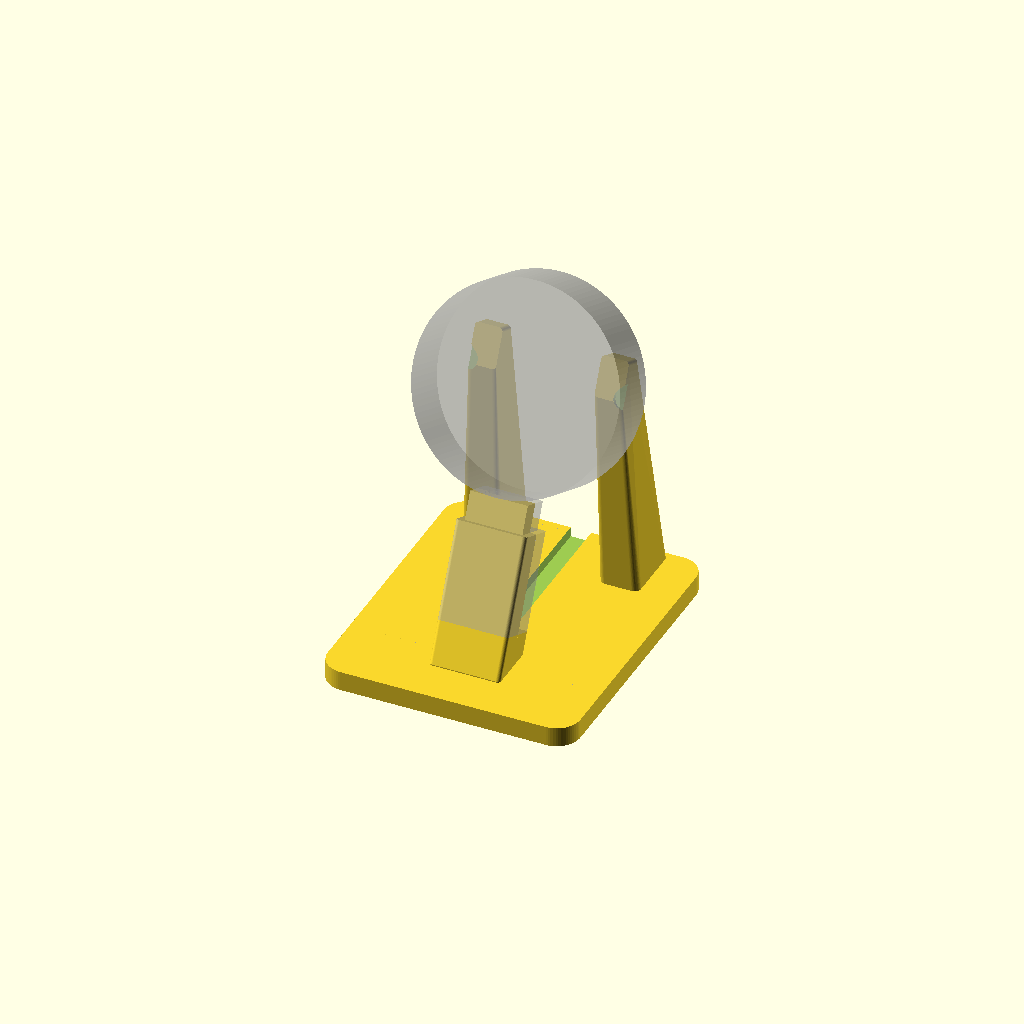
Cell 1: the model at its default parameters.
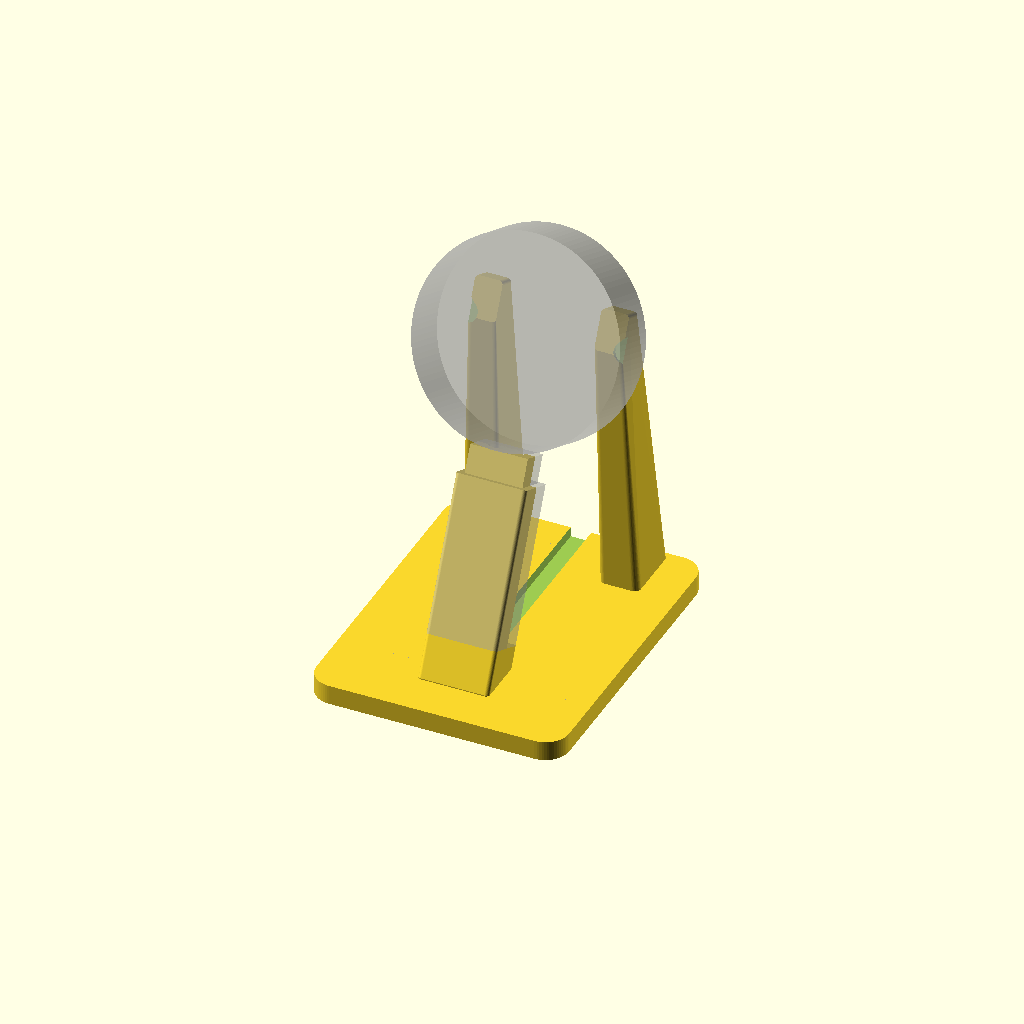
Cell 2: om_len = 29 (everything else at default).
All cells are drawn from one camera (rotation 55°, 0°, 25°, orthographic, colour scheme Cornfield), so only the parameter changes between them.
Source of the model, 3d-print/stand/stopwatch_split_stand.scad:
// =============================================================
//  M5Stack StopWatch  USB-C 充電スタンド【分割タワー版】
//  - プラグを持つ「塔」を前後 2 つに分割(つなぎ目は塔の左右の側面に来る)
//  - 塔の前半分は台と一体で印刷する(根元から抜けることがない)。後ろ半分だけが別部品
//  - 後ろ半分にプラグとケーブルを入れ、下の端を台の差し込み穴に上から差し込みながら前半分に合わせ、上からキャップで押さえる
//  - 塔の中:プラグのポケット/ケーブルの溝 → 後ろへ曲がって、後ろ半分の背面の出口から出る
//    出口はケーブルの反対側のコネクタ(10 × 4.5)が通る大きさ。先にコネクタを出口に通しておく
//  - 本体を抜く力:プラグ → キャップの天板 → キャップの輪 → 台と一体の前半分、と伝わる
//
//  ケーブル:Apple 純正 USB-C(樹脂部分 実測 幅10 × 厚さ4.5 × 長さ14.5、ケーブル約4.6)
//  本体:直径 52 / 厚さ 15.5 / USB-C は 6時の側面、背面からの高さ約 8.6
//
//  part = "stand"   台(背もたれの柱・塔の前半分つき)。そのまま印刷、サポート不要
//         "back"    塔の後ろ半分。分割面を下にして印刷、サポート不要
//         "collar"  上のキャップ。塔の上の端にかぶせ、天板(0.4)でプラグを押さえ、輪で前後の半分が開かないように押さえる。天板を下にして印刷
//         "assembly" 組み上がりの確認用
//  見た目:キャップ・塔の見えている部分・台の差し込み部を同じ外形(角丸の四角)にそろえ、1 本の柱に見えるようにした。
//          塔の上端(キャップの中)と下端(台の中)だけ細くして、キャップと差し込み部がそこにかぶさる
//  ピンは使わない
// =============================================================

part      = "stand";

/* [プラグ(Apple 純正 USB-C 実測)] */
om_w      = 10.0;
om_t      = 4.5;
om_len    = 14.5;
clr       = 0.15;   // ポケットの左右のすき間(片側)
clr_z     = 0.2;    // ポケットの前後のすき間(片側)。分割面が前後なので、ポケットの天井(ブリッジ)のたれ分を見込む
len_clear = 0.15;   // 長さ方向のすき間
cable_d   = 4.6;    // ケーブルの太さ
grip      = 0.2;    // ケーブルの溝をケーブルより細くする量(はさんでつかむ)
lip_t     = 0;      // 塔そのもののふちは無し(細すぎて刷れないため)。プラグは上のキャップの天板で押さえる
seat      = 0.4;    // 塔の上端(= プラグの樹脂の上面)と本体の側面の基準のすき間。台・塔の位置はこれで決まる(変えない)

/* [塔] */
wall      = 2.0;
drop      = 7.0;    // ポケットの底からケーブルが後ろへ曲がり始めるまで
bend_r    = 5.0;    // ケーブルの曲げ半径
sock_d    = 9.0;    // 後ろ半分を台に差し込む深さ
sock_clr  = 0.12;   // 差し込みのすき間(片側)
peg_gap   = 0.3;    // 塔の下端と差し込み穴の底のすき間(塔の段が差し込み部の上の面に乗って位置が決まる)

/* [ケーブルの出口] */
// ケーブルの出口(後ろ半分の背面):反対側のコネクタが通る大きさ
exit_w    = 11.0;
exit_h    = 5.4;

/* [柱の外形(キャップ・塔・台の差し込み部で共通)] */
out_x     = 9.0;    // 半幅(左右)
out_z     = 6.2;    // 半分の奥行き(前後)。USB-C の中心から
col_r     = 1.0;    // 縦の角の丸み

/* [上の留め輪(カラー)] */
// 塔の上の端に四角い輪をはめて、前後の半分を閉じたまま押さえる
col_h     = 7.0;    // 輪の高さ(天板の下)
col_wall  = 1.6;    // 輪の壁の厚み
col_clr   = 0.1;    // 塔とのすき間(片側)。緩ければ 0.05、入らなければ 0.15
cap_t     = 0.4;    // キャップの天板の厚み(= 差し込みが浅くなる量)。0.4 で充電できることを確認済み
win_w     = 9.0;    // 天板の窓(USB-C プラグ 8.25 × 2.4 + 余裕)
win_h     = 3.2;

/* [台] */
tilt      = 25;     // 後ろへの傾き(度)。卓上時計として見やすいように 25°
base_t    = 5.0;
base_w    = 64;
base_front= 12;
base_back = 13;
base_r    = 6;
sock_wall = 2.0;    // 差し込み穴まわりの壁
floor_t   = 1.6;    // 差し込み穴の底の厚み

/* [背もたれの柱] */
// 梁は付けず、柱そのものを太くして根元を広げる(根元ほど太い台形)
post_x    = 16;
pad_w     = 7;      // 柱の幅(左右)。内側の縁は X = 12.5(バンド 22mm が通る)
pad_h     = 10;
pad_y     = 4;
pad_t     = 5;      // 柱の厚み(後ろ側へ厚くする。本体に当たる面の位置は同じ)
pad_gap   = 0.5;
pad_r     = 1.0;    // 柱の角の丸み
foot_out  = 3;      // 根元を外側へ広げる量(内側はバンドが通るので広げない)
foot_back = 4;      // 根元の前側への広がり
foot_len  = 16;     // 根元の前後の長さ
// 背面のアダプタ板の M2 皿ネジ(X = ±20)の頭の逃げ:柱の当たり面に浅いくぼみ
screw_x   = 20;
screw_relief_d = 5.5;
screw_relief_h = 1.2;

/* [本体] */
body_r    = 26.0;
body_th   = 15.5;
usb_z     = 8.6;
plate_t   = 2.0;

$fn = 64;

// ---------- 塔の寸法(本体座標:X 3時, Y 12時, Z 画面側) ----------
pw     = om_w/2 + clr;
pz0    = usb_z - om_t/2 - clr_z; pz1 = usb_z + om_t/2 + clr_z;  // ポケットの奥行き(Z)
top_y  = -body_r - seat;                                        // 塔の上端(この上にキャップの天板が乗る)
// 上端(キャップの中):外形から輪の壁ぶん細い
tx     = out_x - col_clr - col_wall;
tz0    = usb_z - (out_z - col_clr - col_wall);  tz1 = usb_z + (out_z - col_clr - col_wall);
// 下端(台の差し込み穴の中):外形から差し込み部の壁ぶん細い
px     = out_x - sock_clr - sock_wall;
qz0    = usb_z - (out_z - sock_clr - sock_wall); qz1 = usb_z + (out_z - sock_clr - sock_wall);
oz0    = usb_z - out_z;          oz1 = usb_z + out_z;           // 外形の後ろ / 前の面
om_top = top_y - lip_t;
shelf  = om_top - om_len - len_clear;
cd     = cable_d - grip;                                        // ケーブルの溝の径
bend_y = shelf - drop;                                          // ここから後ろへ曲がる
exit_y = bend_y - bend_r;                                       // 背面から出るときの高さ
peg_top= exit_y - cable_d/2 - 2.0;                              // 台の差し込み穴の上端
peg_bot= peg_top - sock_d;

// ---------- 本体座標 → スタンド座標 ----------
s = sin(tilt); c = cos(tilt);
blk_bot_y = peg_bot - floor_t;                                  // 差し込み部の一番下
blk_z0    = oz0;
// 差し込み部の一番低い角が z = 0 に来るように塔の高さを決める
tower_top = -( c*(blk_bot_y + body_r) + s*(blk_z0 - usb_z) );
function W(p) = [ p[0], s*(p[1] + body_r) - c*(p[2] - usb_z), tower_top + c*(p[1] + body_r) + s*(p[2] - usb_z) ];
M = [[1,0,0,0],[0,s,-c,s*body_r + c*usb_z],[0,c,s,tower_top + c*body_r - s*usb_z],[0,0,0,1]];
module in_watch() { multmatrix(M) children(); }

// 柱の外形(XZ 平面の角丸の四角、USB-C の中心が原点)
module col2d(hx, hz, r = col_r) { offset(r = r) offset(delta = -r) square([2*hx, 2*hz], center = true); }
// 本体座標で、Y = y0〜y1 の柱
module col_w(hx, hz, y0, y1, r = col_r) { translate([0, y0, usb_z]) rotate([-90, 0, 0]) linear_extrude(y1 - y0) col2d(hx, hz, r); }

// ---------- 塔 ----------
module cable_path() {    // ケーブルの溝:ポケットの底 → 下へ drop → 後ろへ曲がって背面から外へ
    translate([0, shelf + 0.01, usb_z]) rotate([90, 0, 0]) cylinder(d = cd, h = drop + 0.02);
    // 曲がり:中心 (Y = bend_y, Z = usb_z - bend_r)、下向きから後ろ向きへ 90°(球の hull でつなぐ)
    for (i = [0:11]) hull() for (a = [i*90/12, (i+1)*90/12])
        translate([0, bend_y - bend_r*sin(a), usb_z - bend_r + bend_r*cos(a)]) sphere(d = cd, $fn = 24);
    translate([0, exit_y, usb_z - bend_r]) rotate([180, 0, 0]) cylinder(d = cd, h = 20);
}
module tower_body() {
    difference() {
        union() {
            translate([-px, peg_bot + peg_gap, qz0]) cube([2*px, peg_top - peg_bot - peg_gap + 0.01, qz1 - qz0]);   // 差し込み部
            col_w(out_x, out_z, peg_top, top_y - col_h);                                                          // 見えている部分
            translate([-tx, top_y - col_h - 0.01, tz0]) cube([2*tx, col_h + 0.01, tz1 - tz0]);                    // キャップの中
        }
        // ポケット
        translate([-pw, shelf, pz0]) cube([2*pw, om_top - shelf, pz1 - pz0]);
        // 金属部分の窓
        translate([0, top_y + 1, usb_z]) rotate([90, 0, 0]) linear_extrude(lip_t + 2)
            hull() for (sx = [-1,1]) translate([sx*(win_w/2 - win_h/2), 0]) circle(d = win_h);
        cable_path();
    }
}
// 後ろ半分だけに開ける部分:ケーブルの曲がりを前(分割面)側へ開いた溝 + 背面の出口
module back_cut() {
    for (i = [0:11]) hull() for (a = [i*90/12, (i+1)*90/12]) {
        yy = bend_y - bend_r*sin(a);  zz = usb_z - bend_r + bend_r*cos(a);
        translate([0, yy, zz]) sphere(d = cd, $fn = 24);
        translate([0, yy, usb_z + 1]) sphere(d = cd, $fn = 24);
    }
    translate([0, exit_y, oz0 - 1]) linear_extrude(usb_z - oz0 + 2)
        offset(r = 1) offset(delta = -1) square([exit_w, exit_h], center = true);   // 角を少し丸めた四角(コネクタの角が通る)
}
// 前半分だけに開ける部分:ケーブルのまっすぐな溝を下まで延ばす
// (後ろ半分を上から差し込むとき、ケーブルの曲がりの出っ張りが前半分に当たらないように)
module front_cut() { translate([0, peg_bot - 1, usb_z]) rotate([-90, 0, 0]) cylinder(d = cd, h = shelf - peg_bot + 1.01); }
module tower_half(side) {   // side = +1 (前 Z > USB 中心。台と一体) / -1 (後ろ。別部品)
    difference() {
        intersection() {
            tower_body();
            translate([-50, -150, side > 0 ? usb_z : usb_z - 50]) cube([100, 200, 50]);
        }
        if (side < 0) back_cut();
        if (side > 0) front_cut();
    }
}

// ---------- 台 ----------
pad_c   = W([post_x, pad_y, -plate_t - pad_gap - pad_t]);
base_y0 = min(W([0, top_y, oz1])[1], W([0, peg_bot, oz1])[1], W([0, -body_r, body_th])[1]) - base_front;
base_y1 = pad_c[1] + base_back;
module base2d() { translate([-base_w/2, base_y0]) offset(r = base_r) offset(delta = -base_r) square([base_w, base_y1 - base_y0]); }
module pad_w(sx) { translate([sx*post_x, pad_y, -plate_t - pad_gap - pad_t]) linear_extrude(pad_t) offset(r = pad_r) offset(delta = -pad_r) square([pad_w, pad_h], center = true); }

module socket_block_w() { col_w(out_x, out_z, blk_bot_y, peg_top); }
// 後ろ半分の下の端が入る穴(前側は台と一体の前半分)
module socket_hole_w() {
    translate([-px - sock_clr, peg_bot, qz0 - sock_clr]) cube([2*(px + sock_clr), sock_d + 1, usb_z - (qz0 - sock_clr)]);
}

module stand() {
    difference() {
        union() {
            linear_extrude(base_t) base2d();
            hull() {
                in_watch() socket_block_w();
                b0 = W([0, blk_bot_y, oz0]); b1 = W([0, blk_bot_y, oz1]);
                translate([0, (b0[1] + b1[1])/2, 0]) linear_extrude(0.01)
                    offset(r = col_r) offset(delta = -col_r) square([2*out_x, abs(b1[1] - b0[1])], center = true);
            }
            for (sx = [-1,1]) hull() {
                in_watch() pad_w(sx);
                q = W([sx*post_x, pad_y, -plate_t - pad_gap - pad_t]);
                // 根元:外側と前後に広げた台形(根元ほど太い)
                fx0 = post_x - pad_w/2;  fx1 = post_x + pad_w/2 + foot_out;
                translate([sx*(fx0 + fx1)/2, q[1] - foot_back + foot_len/2, 0]) linear_extrude(base_t)
                    offset(r = 1.5) offset(delta = -1.5) square([fx1 - fx0, foot_len], center = true);
            }
            in_watch() tower_half(1);   // 塔の前半分(台と一体)
        }
        in_watch() socket_hole_w();
        in_watch() front_cut();
        // M2 皿ネジの頭の逃げ
        // (上側を 45° にとがらせた涙形:天井が水平にならず、サポートなしで刷れる)
        for (sx = [-1,1]) in_watch() translate([sx*screw_x, 0, -plate_t - pad_gap - screw_relief_h]) linear_extrude(screw_relief_h + 1)
            hull() { circle(d = screw_relief_d); translate([0, screw_relief_d/2*sqrt(2)]) rotate(45) square(0.2, center = true); }
        // 台の上面のケーブル溝(差し込み部の後ろから後ろの端まで)
        cx = W([0, exit_y, oz0])[1];
        translate([-cable_d/2 - 0.3, cx, base_t - 2.5]) cube([cable_d + 0.6, 200, 3]);
    }
}

// ---------- 上のキャップ ----------
module window_2d() { hull() for (sx = [-1,1]) translate([sx*(win_w/2 - win_h/2), 0]) circle(d = win_h); }
// キャップ(印刷の向き):天板を下(z = 0〜cap_t)、輪が上に立つ。外形は柱と同じ角丸の四角
module cap_print() {
    hz = (tz1 - tz0)/2;
    difference() {
        linear_extrude(cap_t + col_h) col2d(out_x, out_z);
        translate([0, 0, cap_t]) linear_extrude(col_h + 1) square([2*(tx + col_clr), 2*(hz + col_clr)], center = true);
        translate([0, 0, -1]) linear_extrude(cap_t + 2) window_2d();
        // 輪の入り口(上の縁の内側)を面取り
        translate([0, 0, cap_t + col_h - 0.6]) linear_extrude(0.61, scale = [(2*tx + 2*col_clr + 1.2)/(2*tx + 2*col_clr), (2*hz + 2*col_clr + 1.2)/(2*hz + 2*col_clr)])
            square([2*tx + 2*col_clr, 2*hz + 2*col_clr], center = true);
    }
}
// 本体座標での取り付け位置:天板の上面が本体の側面
module collar_w() { translate([0, top_y + cap_t, usb_z]) rotate([90, 0, 0]) cap_print(); }

// ---------- 出力 ----------
module back_print() {
    // 分割面(Z = USB の中心)を下に(-Z → 上)
    translate([0, 0, usb_z]) rotate([0, 180, 0]) tower_half(-1);
}

if (part == "back" || part == "towers") back_print();
else if (part == "collar") cap_print();
else if (part == "half_f") tower_half(1);    // 本体座標のまま(確認・図解用)
else if (part == "half_b") tower_half(-1);
else if (part == "assembly") { stand(); in_watch() { tower_half(-1); collar_w(); } %in_watch() cylinder(r = body_r, h = body_th, $fn = 120); }
else { stand(); %in_watch() { tower_half(-1); cylinder(r = body_r, h = body_th, $fn = 120); } }
Parameter table extracted from the source (name, type, default, range or options):
part: string, default "stand"
om_w: number, default 10
om_t: number, default 4.5
om_len: number, default 14.5
clr: number, default 0.15
clr_z: number, default 0.2
len_clear: number, default 0.15
cable_d: number, default 4.6
grip: number, default 0.2
lip_t: number, default 0
seat: number, default 0.4
wall: number, default 2
drop: number, default 7
bend_r: number, default 5
sock_d: number, default 9
sock_clr: number, default 0.12
peg_gap: number, default 0.3
exit_w: number, default 11
exit_h: number, default 5.4
out_x: number, default 9
out_z: number, default 6.2
col_r: number, default 1
col_h: number, default 7
col_wall: number, default 1.6
col_clr: number, default 0.1
cap_t: number, default 0.4
win_w: number, default 9
win_h: number, default 3.2
tilt: number, default 25
base_t: number, default 5
base_w: number, default 64
base_front: number, default 12
base_back: number, default 13
base_r: number, default 6
sock_wall: number, default 2
floor_t: number, default 1.6
post_x: number, default 16
pad_w: number, default 7
pad_h: number, default 10
pad_y: number, default 4
pad_t: number, default 5
pad_gap: number, default 0.5
pad_r: number, default 1
foot_out: number, default 3
foot_back: number, default 4
foot_len: number, default 16
screw_x: number, default 20
screw_relief_d: number, default 5.5
screw_relief_h: number, default 1.2
body_r: number, default 26
body_th: number, default 15.5
usb_z: number, default 8.6
plate_t: number, default 2
